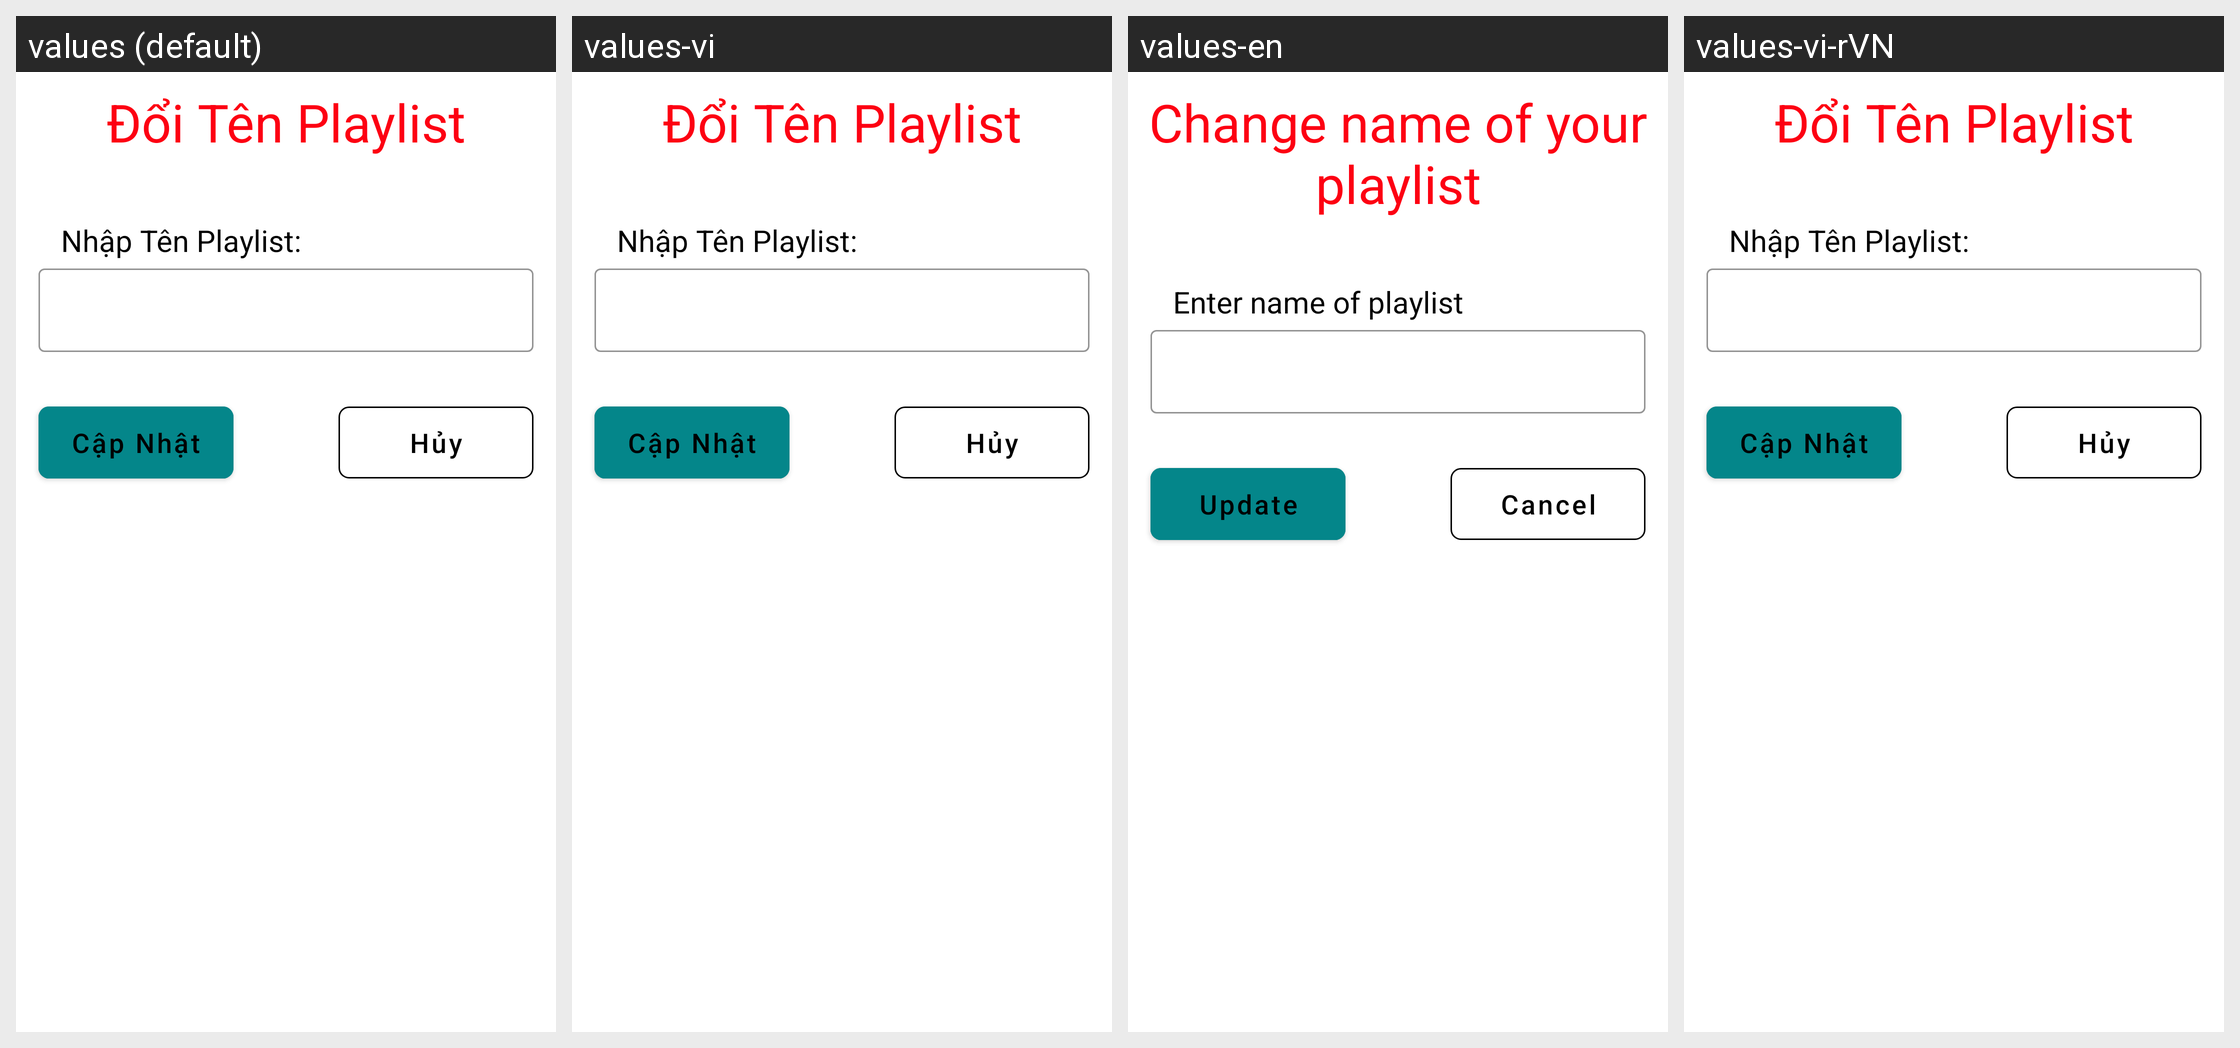

For this localized Android screen grid, give each drawn string resource with its value in every locale shown.
Android screen res/layout/dialog_change_name_playlist.xml rendered under 4 locales, left to right: values (default), values-vi, values-en, values-vi-rVN. Device: Nexus 5 (rendered at 1080×1920; each locale shown at half size, 540×960, under a caption strip naming it); theme Theme.DoAnMp3.
Strings drawn on this screen, with the default value and each locale's value (text and hints the layout hard-codes, and strings that could not be matched under every locale, appear in the picture but are not listed):

cahnge_name_playlist
  values: Đổi Tên Playlist
  values-vi: Đổi Tên Playlist
  values-en: Change name of your playlist
  values-vi-rVN: Đổi Tên Playlist

enter_name_playlist
  values: Nhập Tên Playlist:
  values-vi: Nhập Tên Playlist:
  values-en: Enter name of playlist
  values-vi-rVN: Nhập Tên Playlist:

update
  values: Cập Nhật
  values-vi: Cập Nhật
  values-en: Update
  values-vi-rVN: Cập Nhật

cancel
  values: Hủy
  values-vi: Hủy
  values-en: Cancel
  values-vi-rVN: Hủy
